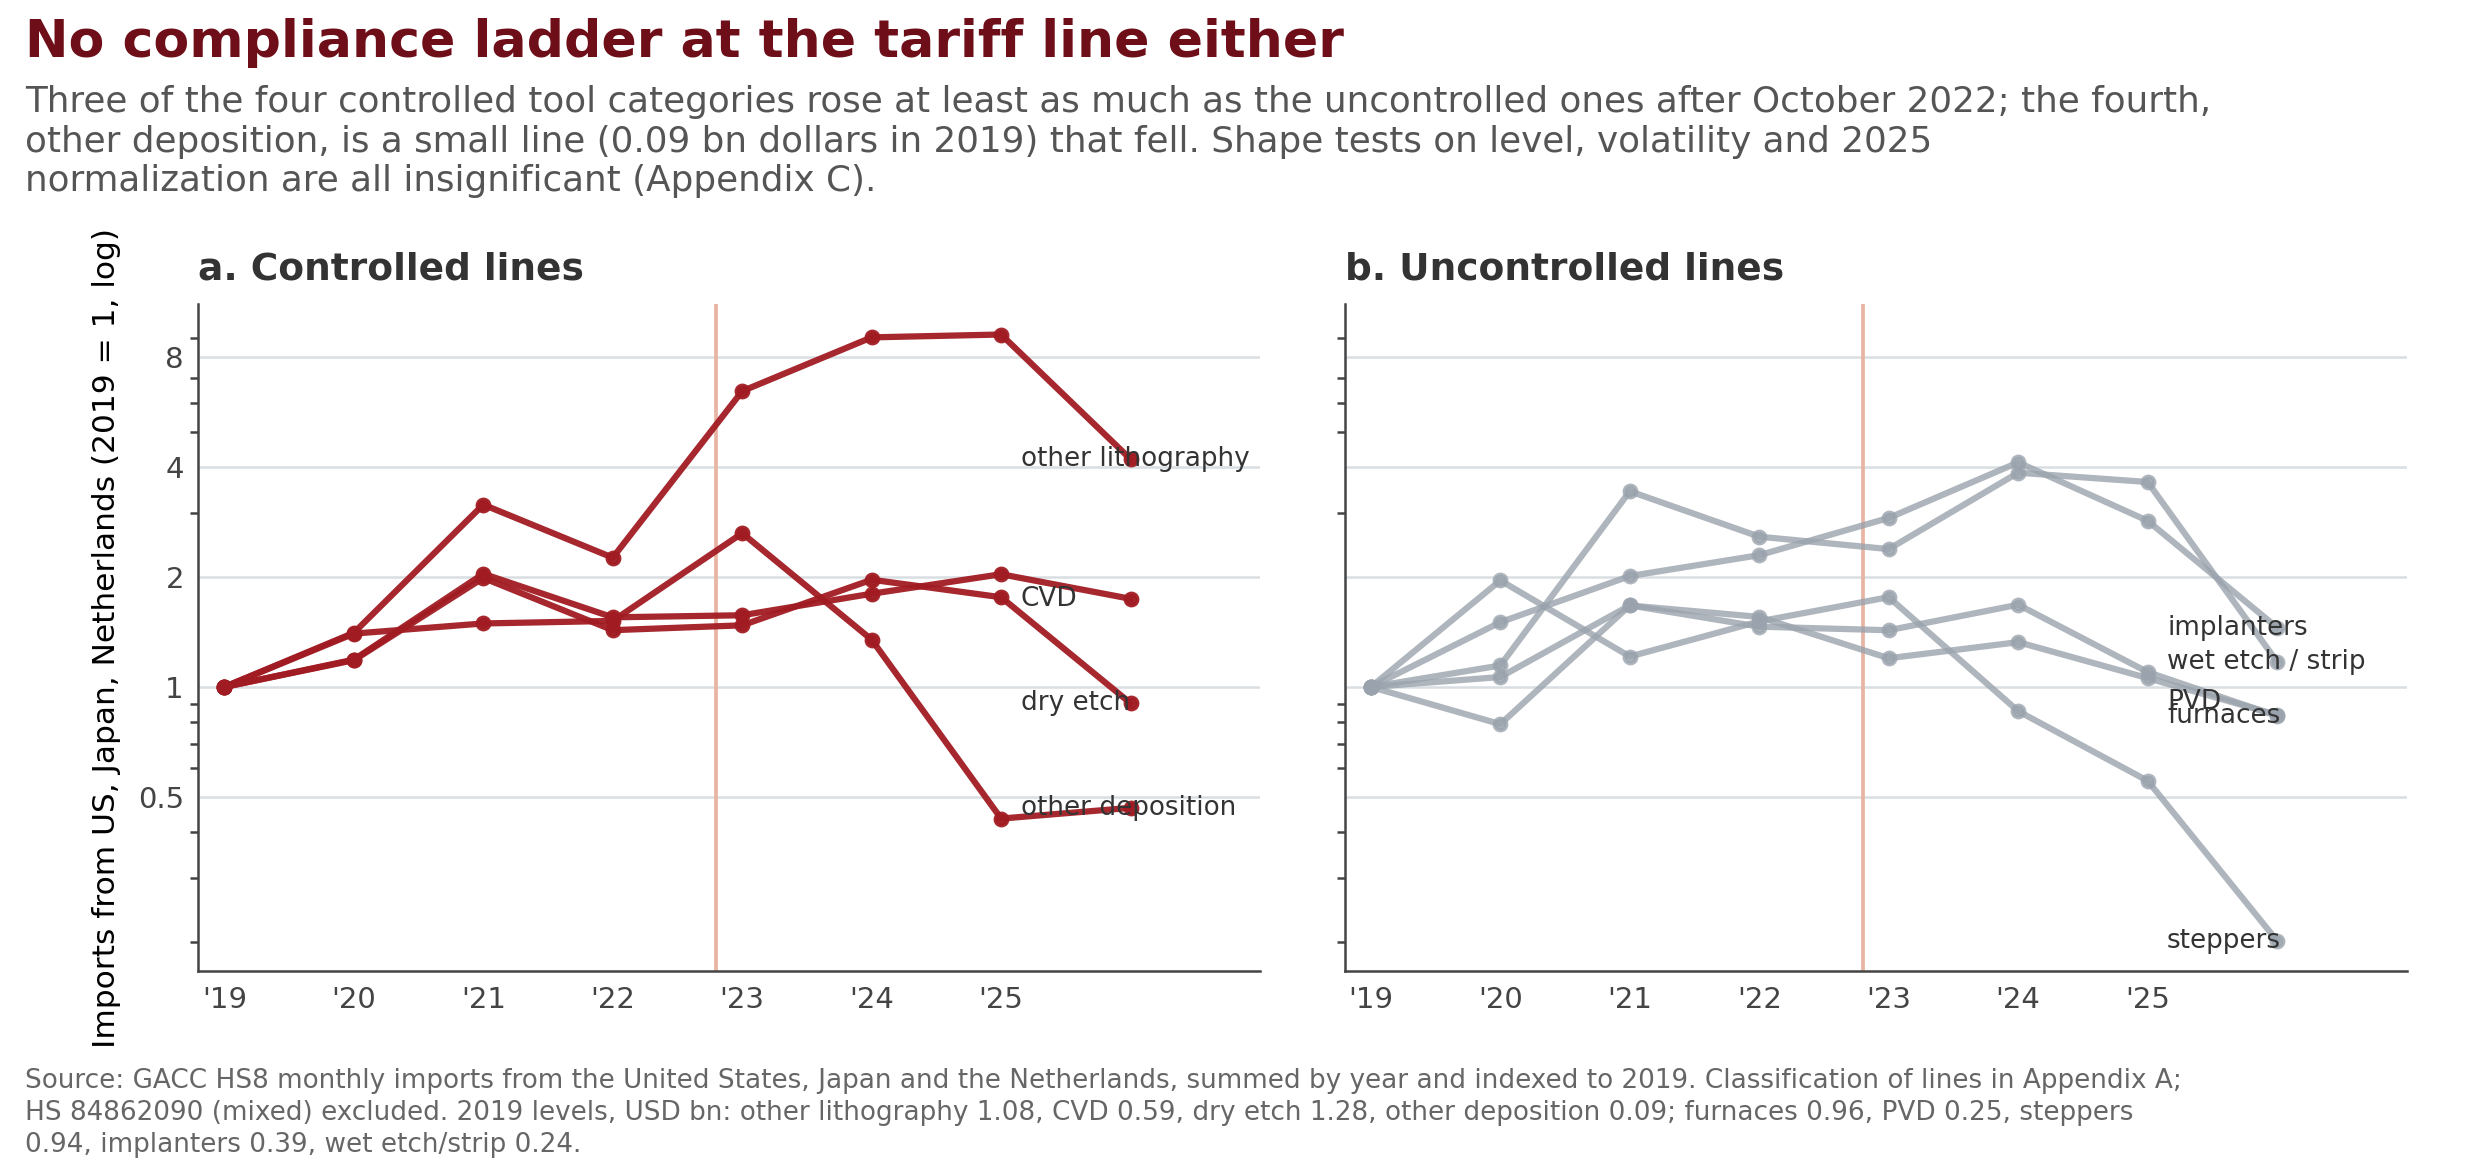

The table this chart was drawn from, first rows:
hs8, 2019, 2020, 2021, 2022, 2023, 2024, 2025, 2026
84862010, 0.9557, 1.018, 1.599, 1.398, 1.367, 1.605, 1.05, 0.7958
84862021, 0.5853, 0.6955, 1.195, 0.9081, 0.9199, 1.054, 1.192, 1.02
84862022, 0.2487, 0.1967, 0.4158, 0.3868, 0.2981, 0.3299, 0.263, 0.2084
84862029, 0.08849, 0.1239, 0.1321, 0.1342, 0.2333, 0.1192, 0.03859, 0.04129
84862031, 0.9366, 1.833, 1.135, 1.416, 1.65, 0.8042, 0.5183, 0.189
84862039, 1.084, 1.525, 3.421, 2.448, 6.998, 9.821, 10, 4.555
84862041, 1.281, 1.516, 2.547, 1.832, 1.889, 2.518, 2.255, 1.156
84862049, 0.2356, 0.2698, 0.8093, 0.6078, 0.5621, 0.9097, 0.858, 0.2761
84862050, 0.3873, 0.5825, 0.7794, 0.889, 1.124, 1.596, 1.104, 0.563
